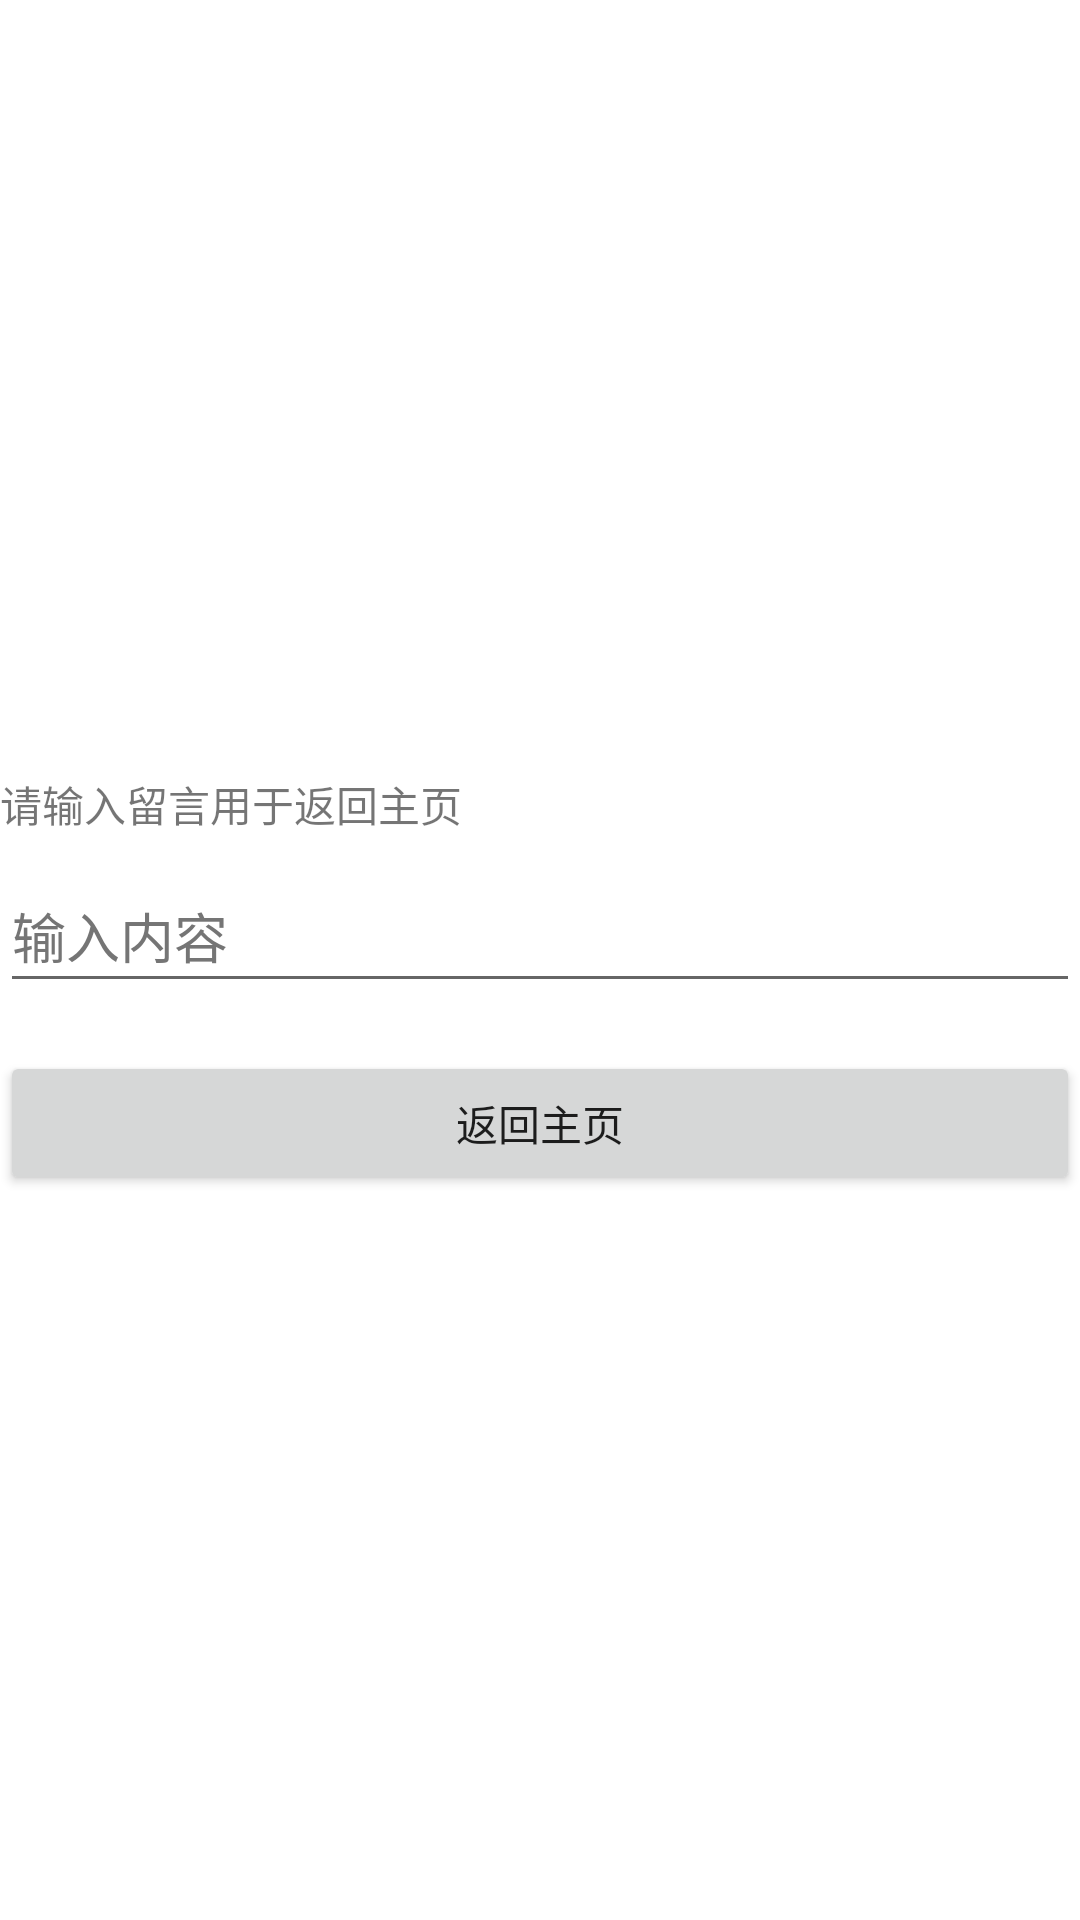

Layout XML and referenced resources for this Android screen:
<!-- AndroidManifest.xml: application theme AppTheme -->
<!-- res/layout/activity_fourth.xml -->
<?xml version="1.0" encoding="utf-8"?>
<androidx.constraintlayout.widget.ConstraintLayout xmlns:android="http://schemas.android.com/apk/res/android"
    xmlns:app="http://schemas.android.com/apk/res-auto"
    xmlns:tools="http://schemas.android.com/tools"
    android:layout_width="match_parent"
    android:layout_height="match_parent"
    tools:context=".MainActivity1">

    <TextView
        android:id="@+id/textView2"
        android:layout_width="0dp"
        android:layout_height="wrap_content"
        android:text="@string/paramsBackHome"
        app:layout_constraintBottom_toTopOf="@id/editText"
        app:layout_constraintEnd_toEndOf="parent"
        app:layout_constraintStart_toStartOf="parent"
        app:layout_constraintTop_toTopOf="parent"
        app:layout_constraintVertical_chainStyle="packed"
        android:layout_marginTop="16dp"/>

    <EditText
        android:id="@+id/editText"
        android:layout_width="0dp"
        android:layout_height="wrap_content"
        android:hint="@string/input"
        app:layout_constraintBottom_toTopOf="@id/button5"
        app:layout_constraintEnd_toEndOf="parent"
        app:layout_constraintStart_toStartOf="parent"
        app:layout_constraintTop_toBottomOf="@id/textView2"
        android:minHeight="48dp"
        android:layout_marginTop="8dp"/>

    <Button
        android:id="@+id/button5"
        android:layout_width="0dp"
        android:layout_height="wrap_content"
        android:text="@string/backHome"
        app:layout_constraintBottom_toBottomOf="parent"
        app:layout_constraintEnd_toEndOf="parent"
        app:layout_constraintStart_toStartOf="parent"
        app:layout_constraintTop_toBottomOf="@id/editText"
        android:layout_marginTop="16dp"/>

</androidx.constraintlayout.widget.ConstraintLayout>
<!-- resources referenced by this layout -->
<resources>
  <string name="backHome">返回主页</string>
  <string name="input">输入内容</string>
  <string name="paramsBackHome">请输入留言用于返回主页</string>
  <style name="AppTheme" parent="Theme.AppCompat.Light.NoActionBar">
          <item name="colorPrimary">@color/colorPrimary</item>
          <item name="colorPrimaryDark">@color/colorPrimaryDark</item>
          <item name="colorAccent">@color/colorAccent</item>
          <item name="android:windowBackground">@color/windowBackground</item>
          <item name="android:textColorPrimary">@color/textColorPrimary</item>
          <item name="android:textColorSecondary">@color/textColorSecondary</item>
          <item name="android:statusBarColor">@android:color/transparent</item>
          <item name="android:windowLightStatusBar">true</item>
          <item name="android:navigationBarColor">@android:color/transparent</item>
          <item name="android:windowDrawsSystemBarBackgrounds">true</item>
          <item name="android:windowTranslucentNavigation">false</item>
          <item name="android:enforceNavigationBarContrast">false</item>
          <item name="android:editTextColor">@color/black</item>
          <item name="android:textColorHint">@color/text_hint</item>
      </style>
  <color name="colorPrimary">#2196F3</color>
  <color name="colorPrimaryDark">#1565C0</color>
  <color name="colorAccent">#FF4081</color>
  <color name="windowBackground">#FFFFFF</color>
  <color name="textColorPrimary">#DE000000</color>
  <color name="textColorSecondary">#99000000</color>
  <color name="black">#000000</color>
  <color name="text_hint">#757575</color>
</resources>
